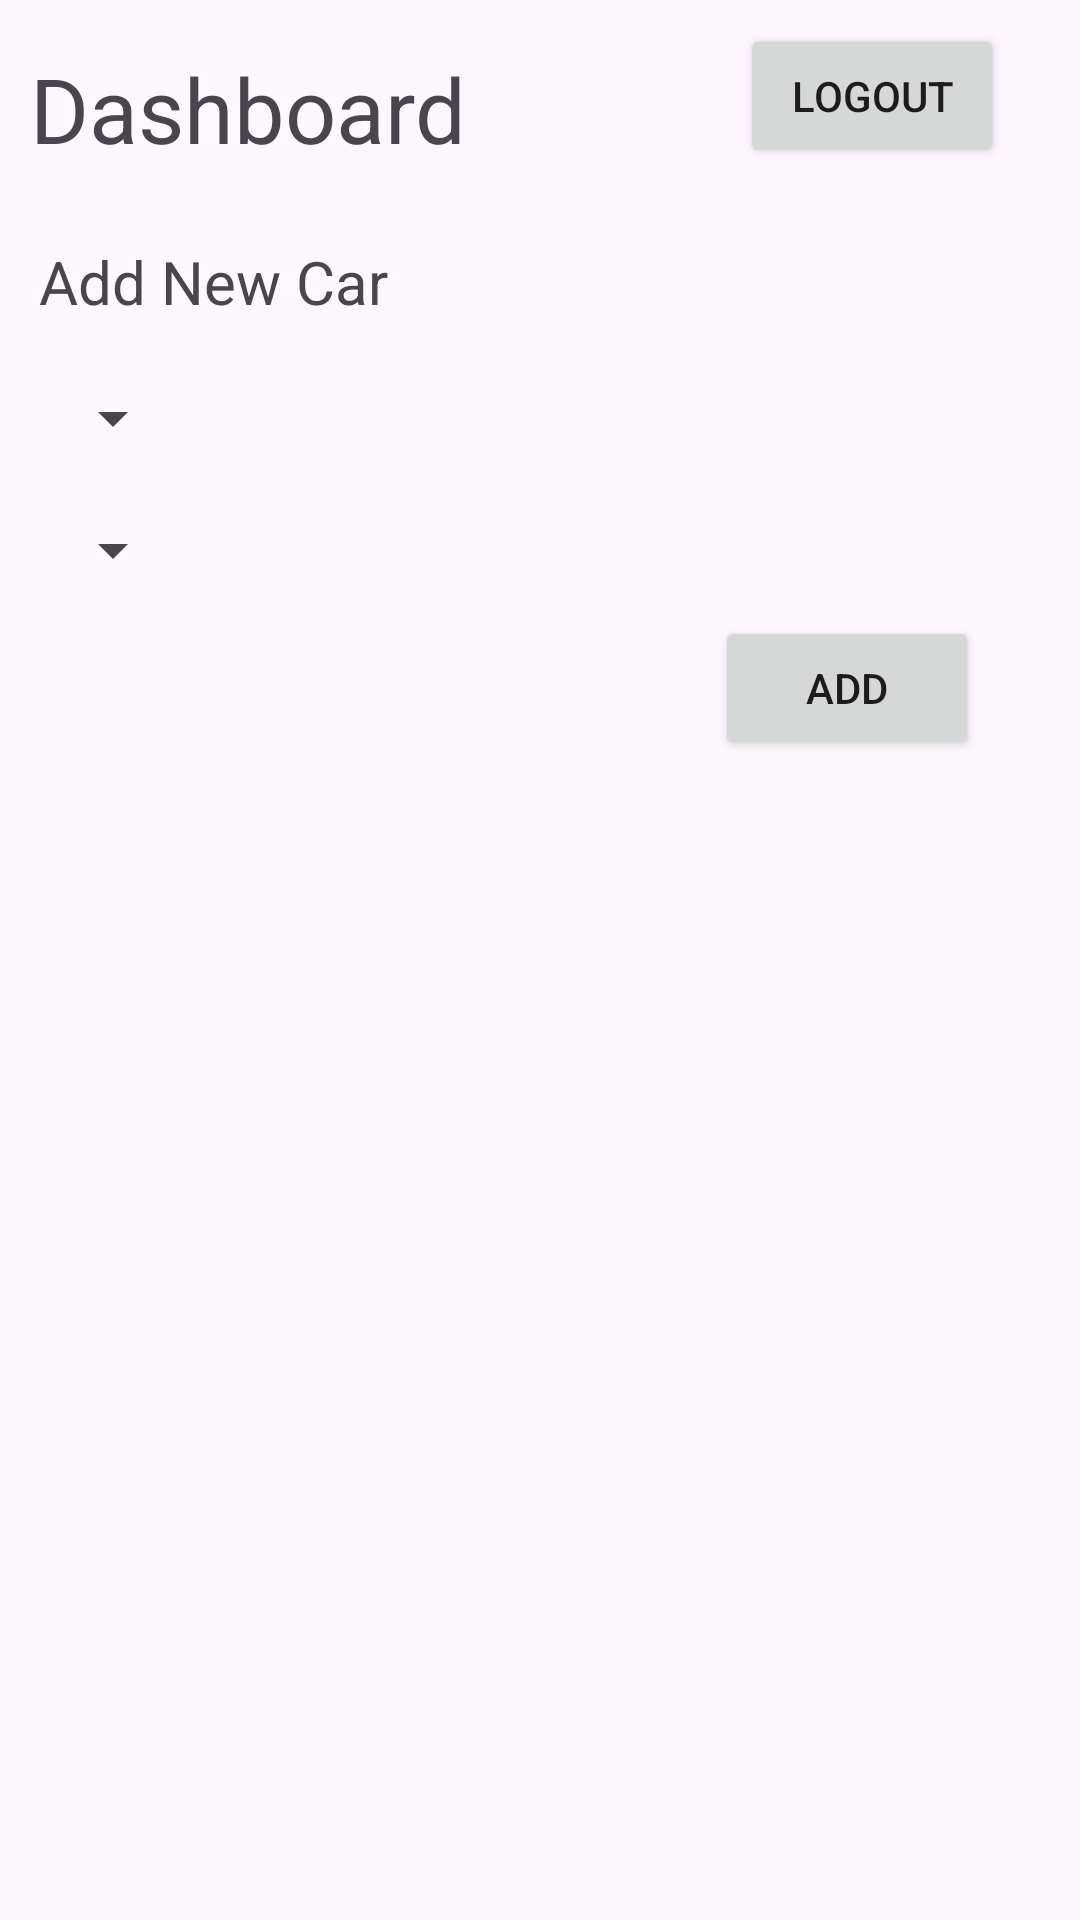

This screen was rendered from an Android layout file. Write that file and the resources it references.
<!-- AndroidManifest.xml: application theme Theme.Material3.Light.NoActionBar -->
<!-- res/layout/activity_main.xml -->
<?xml version="1.0" encoding="utf-8"?>
<androidx.constraintlayout.widget.ConstraintLayout xmlns:android="http://schemas.android.com/apk/res/android"
    xmlns:app="http://schemas.android.com/apk/res-auto"
    xmlns:tools="http://schemas.android.com/tools"
    android:layout_width="match_parent"
    android:layout_height="match_parent"
    tools:context=".MainActivity">

    <TextView
        android:id="@+id/Hello"
        android:layout_width="wrap_content"
        android:layout_height="wrap_content"
        android:layout_marginTop="16dp"
        android:text="Dashboard"
        android:textSize="30sp"
        app:layout_constraintEnd_toEndOf="parent"
        app:layout_constraintHorizontal_bias="0.046"
        app:layout_constraintStart_toStartOf="parent"
        app:layout_constraintTop_toTopOf="parent" />

    <Button
        android:id="@+id/logout"
        android:layout_width="wrap_content"
        android:layout_height="wrap_content"
        android:layout_marginTop="8dp"
        android:text="Logout"
        app:layout_constraintEnd_toEndOf="parent"
        app:layout_constraintHorizontal_bias="0.781"
        app:layout_constraintStart_toEndOf="@+id/Hello"
        app:layout_constraintTop_toTopOf="parent" />

    <TextView
        android:id="@+id/new_car"
        android:layout_width="wrap_content"
        android:layout_height="wrap_content"
        android:layout_marginTop="24dp"
        android:text="Add New Car"
        android:textSize="20sp"
        app:layout_constraintEnd_toEndOf="parent"
        app:layout_constraintHorizontal_bias="0.054"
        app:layout_constraintStart_toStartOf="parent"
        app:layout_constraintTop_toBottomOf="@+id/Hello" />

    <Spinner
        android:id="@+id/spinner1"
        android:contentDescription="car_make"
        android:layout_width="wrap_content"
        android:layout_height="wrap_content"
        android:layout_marginTop="20dp"
        app:layout_constraintEnd_toEndOf="parent"
        app:layout_constraintHorizontal_bias="0.044"
        app:layout_constraintStart_toStartOf="parent"
        app:layout_constraintTop_toBottomOf="@+id/new_car"
        android:spinnerMode="dropdown"/>

    <Spinner
        android:id="@+id/spinner2"
        android:contentDescription="car_make"
        android:layout_width="wrap_content"
        android:layout_height="wrap_content"
        android:layout_marginTop="20dp"
        app:layout_constraintEnd_toEndOf="parent"
        app:layout_constraintHorizontal_bias="0.044"
        app:layout_constraintStart_toStartOf="parent"
        app:layout_constraintTop_toBottomOf="@+id/spinner1"
        android:spinnerMode="dropdown"/>

    <Button
        android:id="@+id/add_button"
        android:layout_width="wrap_content"
        android:layout_height="wrap_content"
        android:layout_marginTop="10dp"
        android:text="Add"
        app:layout_constraintEnd_toEndOf="parent"
        app:layout_constraintHorizontal_bias="0.876"
        app:layout_constraintStart_toStartOf="parent"
        app:layout_constraintTop_toBottomOf="@+id/spinner2" />

    <androidx.recyclerview.widget.RecyclerView
        android:id="@+id/recyclerview"
        tools:listitem="@layout/list_item"
        android:layout_width="match_parent"
        android:layout_height="0dp"
        android:layout_marginStart="10dp"
        android:layout_marginTop="10dp"
        android:layout_marginEnd="10dp"
        android:layout_marginBottom="10dp"
        app:layout_constraintBottom_toBottomOf="parent"
        app:layout_constraintEnd_toEndOf="parent"
        app:layout_constraintStart_toStartOf="parent"
        app:layout_constraintTop_toBottomOf="@+id/add_button" />


</androidx.constraintlayout.widget.ConstraintLayout>
<!-- res/layout/list_item.xml (included above) -->
<?xml version="1.0" encoding="utf-8"?>
<androidx.cardview.widget.CardView
    xmlns:android="http://schemas.android.com/apk/res/android"
    xmlns:app="http://schemas.android.com/apk/res-auto"
    xmlns:tools="http://schemas.android.com/tools"
    android:layout_width="match_parent"
    android:layout_height="wrap_content">

    <androidx.constraintlayout.widget.ConstraintLayout
        android:id="@+id/constraint"
        android:layout_width="match_parent"
        android:layout_height="wrap_content"
        android:padding="4dp">

        <ImageView
            android:contentDescription="carImage"
            android:background="@drawable/baseline_broken_image_24"
            android:id="@+id/car_image"
            android:layout_width="100dp"
            android:layout_height="100dp"
            app:layout_constraintBottom_toBottomOf="@id/constraint"
            app:layout_constraintStart_toStartOf="@id/constraint"
            app:layout_constraintTop_toTopOf="@id/constraint" />

        <TextView
            android:id="@+id/car_make"
            android:layout_width="0dp"
            android:layout_height="wrap_content"
            android:layout_marginStart="5dp"
            android:layout_marginTop="24dp"
            android:layout_marginEnd="10dp"
            android:hint="car name"
            app:layout_constraintEnd_toEndOf="@id/constraint"
            app:layout_constraintStart_toEndOf="@+id/car_image"
            app:layout_constraintTop_toTopOf="@id/constraint" />

        <TextView
            android:id="@+id/car_model"
            android:layout_width="0dp"
            android:layout_height="wrap_content"
            android:layout_marginStart="5dp"
            android:layout_marginTop="12dp"
            android:layout_marginEnd="10dp"
            android:hint="car model"
            app:layout_constraintEnd_toEndOf="@id/constraint"
            app:layout_constraintStart_toEndOf="@+id/car_image"
            app:layout_constraintTop_toBottomOf="@+id/car_make" />

        <Button
            android:id="@+id/add_image"
            android:layout_width="wrap_content"
            android:layout_height="wrap_content"
            android:layout_marginStart="5dp"
            android:layout_marginTop="18dp"
            android:text="Add Image"
            app:layout_constraintBottom_toBottomOf="@id/constraint"
            app:layout_constraintStart_toEndOf="@+id/car_image"
            app:layout_constraintTop_toBottomOf="@+id/car_model"/>

        <Button
            android:id="@+id/delete_data"
            android:layout_width="wrap_content"
            android:layout_height="wrap_content"
            android:layout_marginTop="18dp"
            android:layout_marginStart="5dp"
            android:text="Delete"
            app:layout_constraintBottom_toBottomOf="@id/constraint"
            app:layout_constraintEnd_toEndOf="@id/constraint"
            app:layout_constraintStart_toEndOf="@+id/add_image"
            app:layout_constraintTop_toBottomOf="@+id/car_model"
            app:layout_constraintVertical_bias="0.294" />

    </androidx.constraintlayout.widget.ConstraintLayout>


</androidx.cardview.widget.CardView>
<!-- resources referenced by this layout -->
<resources>

</resources>
